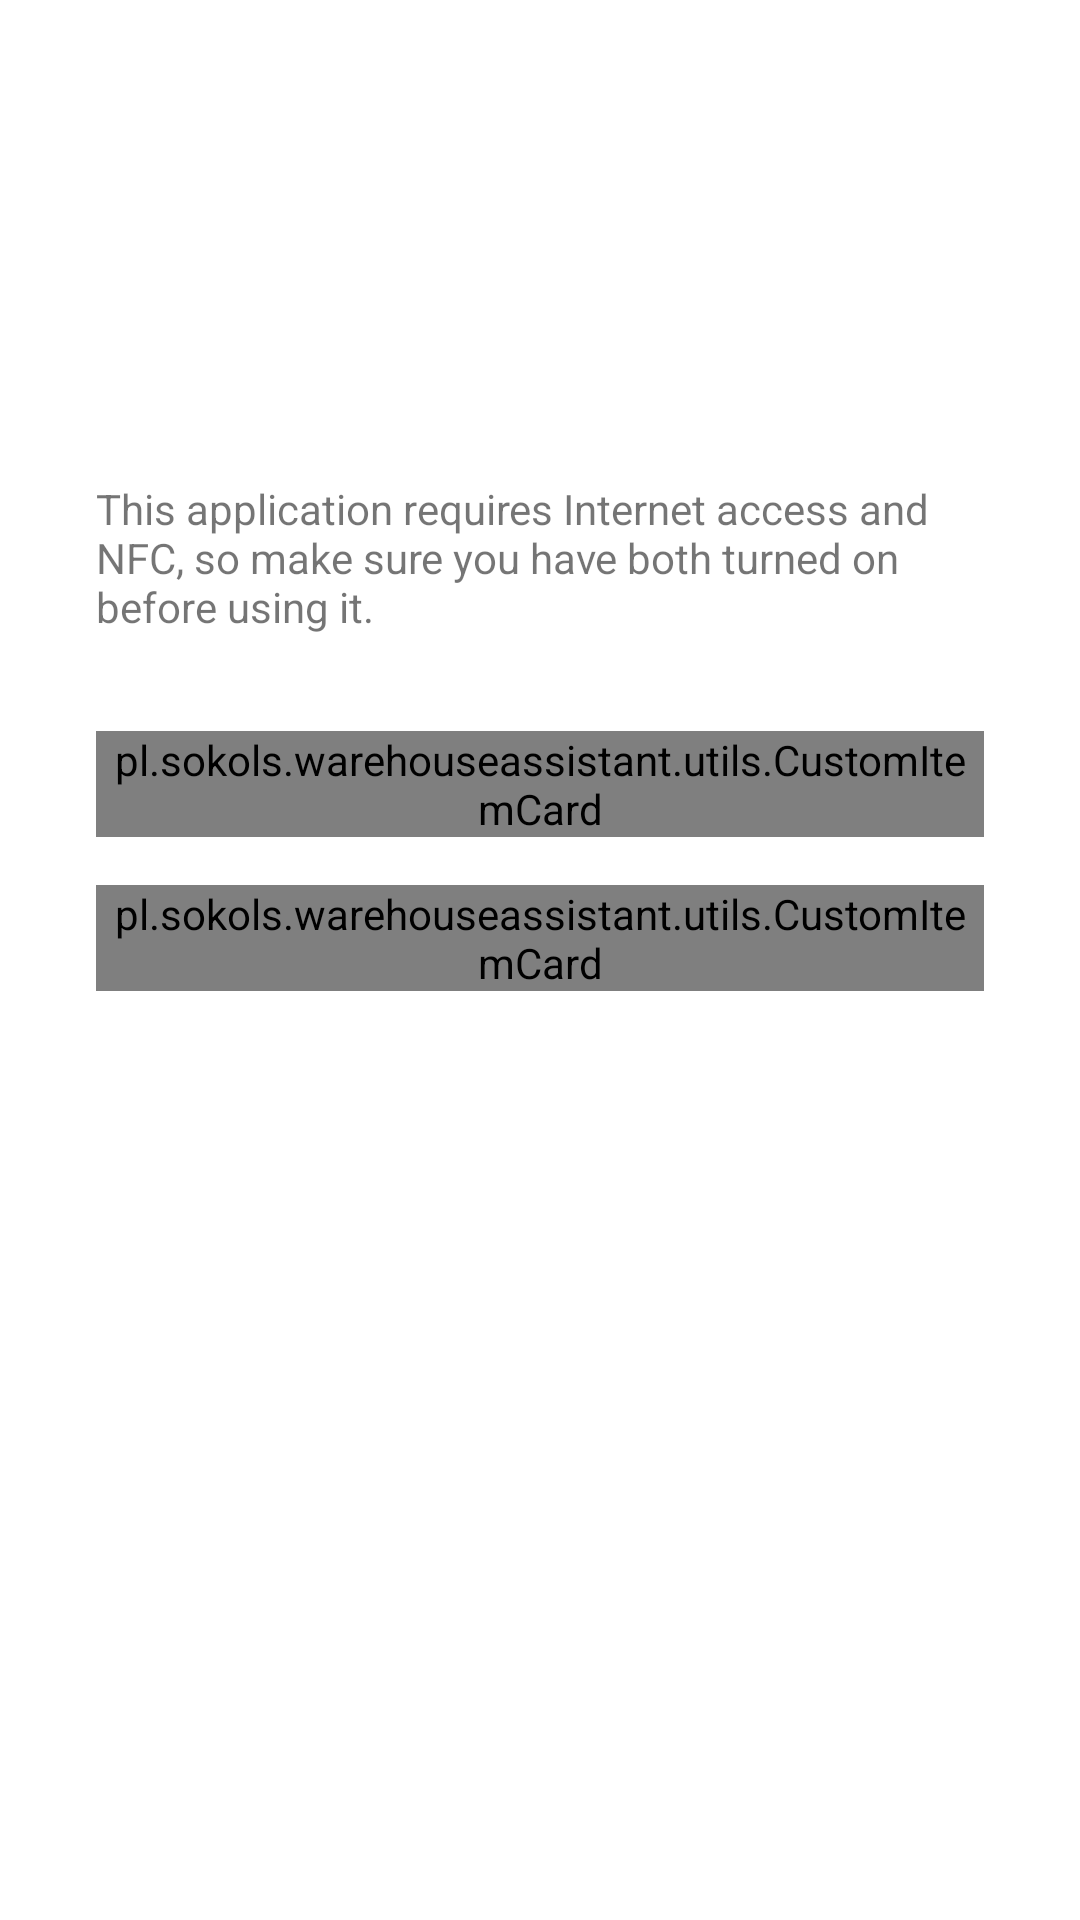

Here is an Android app screen rendered from its layout file. Give the layout XML and the strings, colors and styles it references.
<!-- AndroidManifest.xml: application theme Theme.WarehouseAssistant -->
<!-- res/layout/home_fragment.xml -->
<?xml version="1.0" encoding="utf-8"?>
<layout xmlns:android="http://schemas.android.com/apk/res/android"
    xmlns:app="http://schemas.android.com/apk/res-auto"
    xmlns:tools="http://schemas.android.com/tools"
    tools:context=".ui.main.screens.home.HomeFragment">

    <data>

        <variable
            name="user"
            type="com.google.firebase.auth.FirebaseUser" />
    </data>

    <ScrollView
        android:layout_width="match_parent"
        android:layout_height="match_parent">

        <androidx.constraintlayout.widget.ConstraintLayout
            android:id="@+id/mainLayout"
            android:layout_width="match_parent"
            android:layout_height="wrap_content">

            <TextView
                android:id="@+id/titleTextView"
                android:layout_width="match_parent"
                android:layout_height="@dimen/very_large_padding"
                android:layout_marginStart="@dimen/large_padding"
                android:layout_marginTop="@dimen/very_large_padding"
                android:layout_marginEnd="@dimen/large_padding"
                android:autoSizeTextType="uniform"
                android:text="@{String.format(@string/hello_user_title, user.email)}"
                app:layout_constraintEnd_toEndOf="parent"
                app:layout_constraintStart_toStartOf="parent"
                app:layout_constraintTop_toTopOf="parent"
                tools:targetApi="o" />

            <TextView
                android:id="@+id/descriptionTextView"
                android:layout_width="0dp"
                android:layout_height="wrap_content"
                android:layout_marginStart="@dimen/large_padding"
                android:layout_marginTop="@dimen/large_padding"
                android:layout_marginEnd="@dimen/large_padding"
                android:text="@string/description_home"
                app:layout_constraintEnd_toEndOf="parent"
                app:layout_constraintStart_toStartOf="parent"
                app:layout_constraintTop_toBottomOf="@+id/titleTextView" />

            <pl.sokols.warehouseassistant.utils.CustomItemCard
                android:id="@+id/itemsCardView"
                android:layout_width="match_parent"
                android:layout_height="wrap_content"
                android:layout_marginStart="@dimen/large_padding"
                android:layout_marginTop="32dp"
                android:layout_marginEnd="@dimen/large_padding"
                app:itemDescription="@string/items_description"
                app:itemIcon="@drawable/ic_baseline_shopping_cart_24"
                app:itemTitle="@string/items"
                app:layout_constraintEnd_toEndOf="parent"
                app:layout_constraintStart_toStartOf="parent"
                app:layout_constraintTop_toBottomOf="@+id/descriptionTextView" />

            <pl.sokols.warehouseassistant.utils.CustomItemCard
                android:id="@+id/inventoriesCardView"
                android:layout_width="match_parent"
                android:layout_height="wrap_content"
                android:layout_marginStart="@dimen/large_padding"
                android:layout_marginTop="@dimen/default_padding"
                android:layout_marginEnd="@dimen/large_padding"
                android:layout_marginBottom="@dimen/large_padding"
                app:itemDescription="@string/inventory_description"
                app:itemIcon="@drawable/ic_baseline_document_scanner_24"
                app:itemTitle="@string/inventory"
                app:layout_constraintBottom_toBottomOf="parent"
                app:layout_constraintEnd_toEndOf="parent"
                app:layout_constraintStart_toStartOf="parent"
                app:layout_constraintTop_toBottomOf="@+id/itemsCardView" />

        </androidx.constraintlayout.widget.ConstraintLayout>
    </ScrollView>
</layout>
<!-- resources referenced by this layout -->
<resources>
  <dimen name="default_padding">16dp</dimen>
  <dimen name="large_padding">32dp</dimen>
  <dimen name="very_large_padding">64dp</dimen>
  <string name="description_home">This application requires Internet access and NFC, so make sure you have both turned on before using it.</string>
  <string name="hello_user_title">Hello, %s!</string>
  <string name="inventory">Inventory</string>
  <string name="inventory_description">Carrying out an inventory of available goods.</string>
  <string name="items">Items</string>
  <string name="items_description">Preview, add, edit and delete items from the database.</string>
  <style name="Theme.WarehouseAssistant" parent="Theme.MaterialComponents.DayNight.NoActionBar">
          
          <item name="colorPrimary">@color/colorPrimary</item>
          <item name="colorPrimaryVariant">@color/colorPrimaryVariant</item>
          <item name="colorOnPrimary">@color/colorOnPrimary</item>
          
          <item name="colorSecondary">@color/colorSecondary</item>
          <item name="colorSecondaryVariant">@color/colorSecondaryVariant</item>
          <item name="colorOnSecondary">@color/colorOnSecondary</item>
          
          <item name="android:statusBarColor" tools:targetApi="l">?attr/colorPrimaryVariant</item>
          
          <item name="android:windowTranslucentStatus">true</item>
      </style>
  <color name="colorPrimary">#ac7555</color>
  <color name="colorPrimaryVariant">#755747</color>
  <color name="colorOnPrimary">#2c2c2c</color>
  <color name="colorSecondary">#5c5c5c</color>
  <color name="colorSecondaryVariant">#545454</color>
  <color name="colorOnSecondary">#f8f8f8</color>
</resources>
